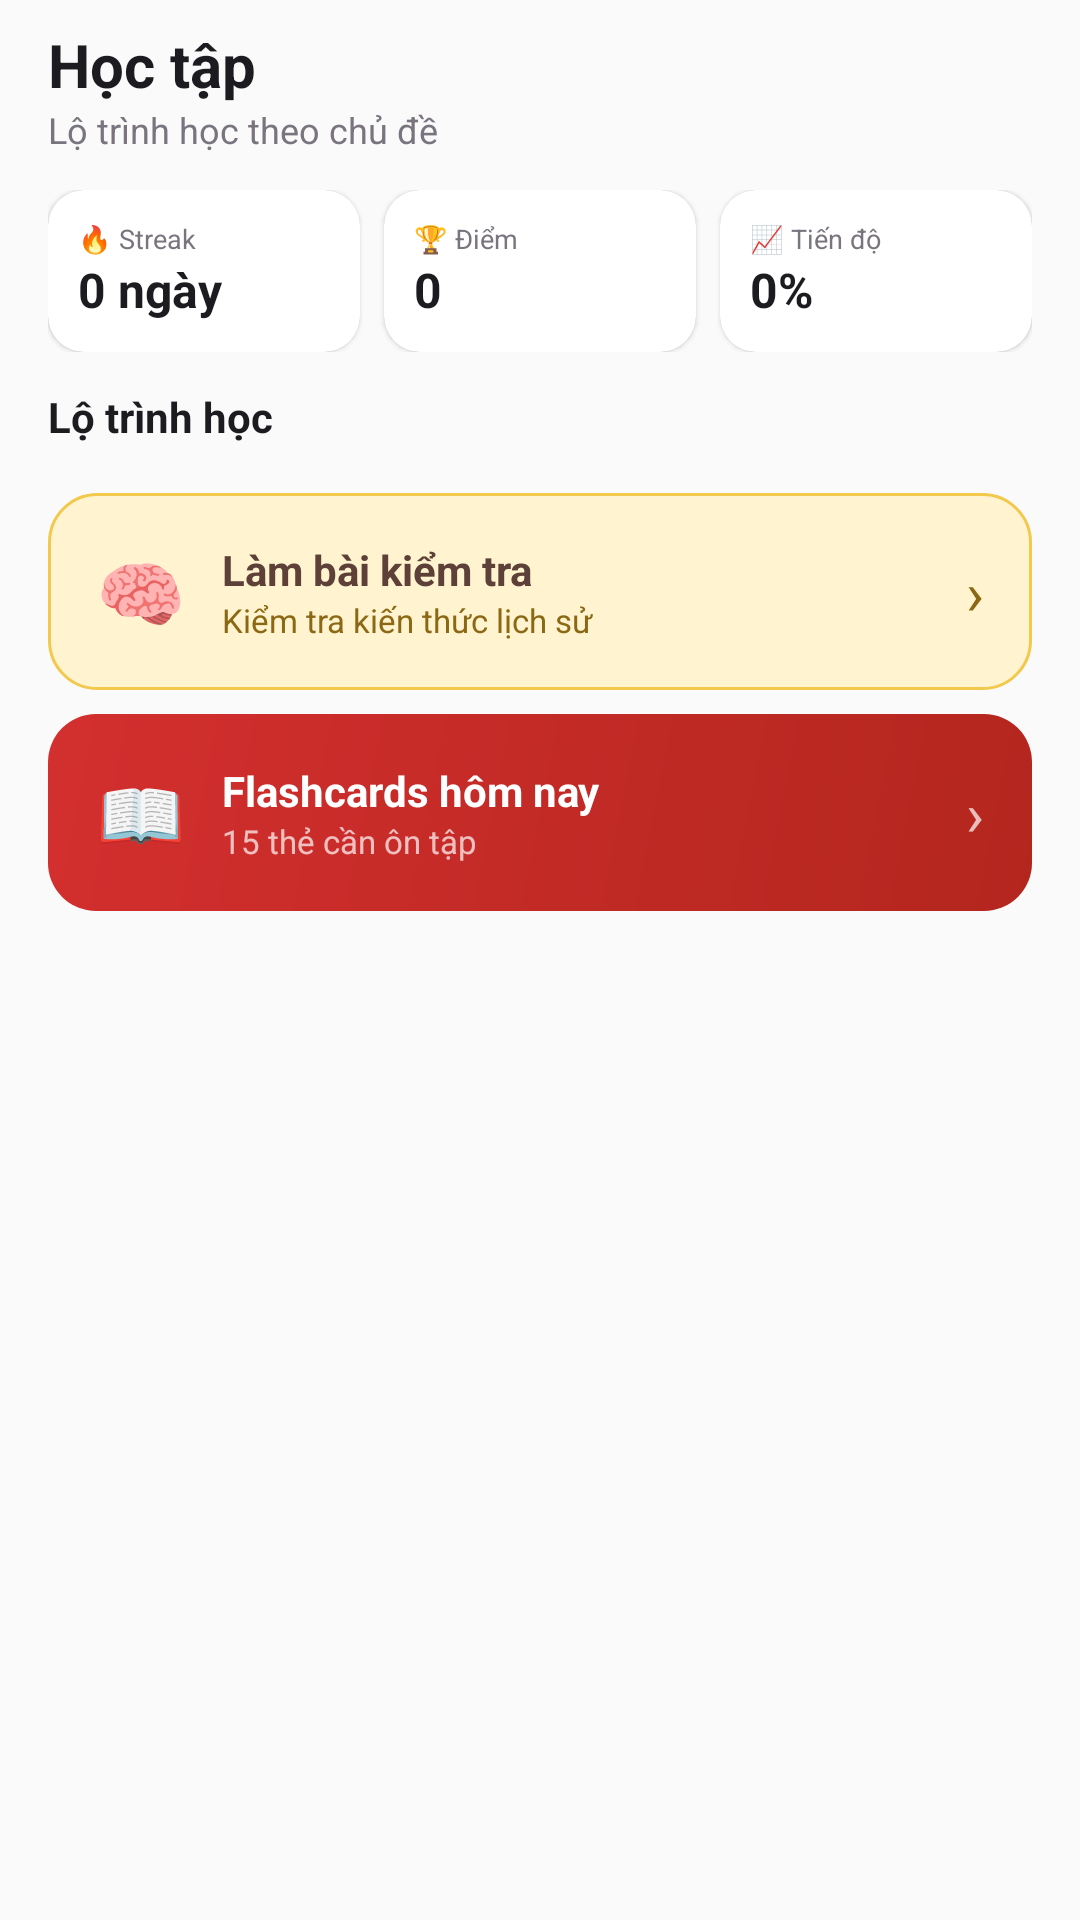

Write the Android layout XML for this screen, with the resource values it uses.
<!-- AndroidManifest.xml: application theme Theme.LichSuVietNam -->
<!-- res/layout/fragment_learn.xml -->
<?xml version="1.0" encoding="utf-8"?>
<LinearLayout xmlns:android="http://schemas.android.com/apk/res/android"
    xmlns:app="http://schemas.android.com/apk/res-auto"
    android:layout_width="match_parent"
    android:layout_height="match_parent"
    android:background="@color/bg"
    android:orientation="vertical">

    <LinearLayout android:layout_width="match_parent" android:layout_height="wrap_content" android:orientation="vertical" android:paddingHorizontal="16dp" android:paddingTop="8dp" android:paddingBottom="12dp">
        <TextView android:layout_width="wrap_content" android:layout_height="wrap_content" android:text="@string/learn_title" android:textColor="@color/text_primary" android:textSize="20sp" android:textStyle="bold" />
        <TextView android:layout_width="wrap_content" android:layout_height="wrap_content" android:text="@string/learn_subtitle" android:textColor="@color/text_tertiary" android:textSize="12sp" />
    </LinearLayout>

    
    <LinearLayout android:layout_width="match_parent" android:layout_height="wrap_content" android:orientation="horizontal" android:paddingHorizontal="16dp" android:paddingBottom="12dp">
        <androidx.cardview.widget.CardView android:layout_width="0dp" android:layout_height="wrap_content" android:layout_marginEnd="8dp" android:layout_weight="1" app:cardCornerRadius="12dp" app:cardElevation="1dp">
            <LinearLayout android:layout_width="match_parent" android:layout_height="wrap_content" android:orientation="vertical" android:padding="10dp">
                <TextView android:layout_width="wrap_content" android:layout_height="wrap_content" android:text="🔥 Streak" android:textSize="9sp" android:textColor="@color/text_tertiary" />
                <TextView android:id="@+id/tvStreakValue" android:layout_width="wrap_content" android:layout_height="wrap_content" android:text="0 ngày" android:textSize="16sp" android:textStyle="bold" android:textColor="@color/text_primary" />
            </LinearLayout>
        </androidx.cardview.widget.CardView>
        <androidx.cardview.widget.CardView android:layout_width="0dp" android:layout_height="wrap_content" android:layout_marginEnd="8dp" android:layout_weight="1" app:cardCornerRadius="12dp" app:cardElevation="1dp">
            <LinearLayout android:layout_width="match_parent" android:layout_height="wrap_content" android:orientation="vertical" android:padding="10dp">
                <TextView android:layout_width="wrap_content" android:layout_height="wrap_content" android:text="🏆 Điểm" android:textSize="9sp" android:textColor="@color/text_tertiary" />
                <TextView android:id="@+id/tvPointsValue" android:layout_width="wrap_content" android:layout_height="wrap_content" android:text="0" android:textSize="16sp" android:textStyle="bold" android:textColor="@color/text_primary" />
            </LinearLayout>
        </androidx.cardview.widget.CardView>
        <androidx.cardview.widget.CardView android:layout_width="0dp" android:layout_height="wrap_content" android:layout_weight="1" app:cardCornerRadius="12dp" app:cardElevation="1dp">
            <LinearLayout android:layout_width="match_parent" android:layout_height="wrap_content" android:orientation="vertical" android:padding="10dp">
                <TextView android:layout_width="wrap_content" android:layout_height="wrap_content" android:text="📈 Tiến độ" android:textSize="9sp" android:textColor="@color/text_tertiary" />
                <TextView android:id="@+id/tvProgressValue" android:layout_width="wrap_content" android:layout_height="wrap_content" android:text="0%" android:textSize="16sp" android:textStyle="bold" android:textColor="@color/text_primary" />
            </LinearLayout>
        </androidx.cardview.widget.CardView>
    </LinearLayout>

    <ScrollView android:layout_width="match_parent" android:layout_height="0dp" android:layout_weight="1" android:paddingHorizontal="16dp">
        <LinearLayout android:layout_width="match_parent" android:layout_height="wrap_content" android:orientation="vertical">

            <TextView android:layout_width="wrap_content" android:layout_height="wrap_content" android:layout_marginBottom="8dp" android:text="@string/learning_paths" android:textColor="@color/text_primary" android:textSize="14sp" android:textStyle="bold" />

            <androidx.recyclerview.widget.RecyclerView android:id="@+id/rvPaths" android:layout_width="match_parent" android:layout_height="wrap_content" android:nestedScrollingEnabled="false" />

            
            <LinearLayout android:id="@+id/cardQuiz" android:layout_width="match_parent" android:layout_height="wrap_content" android:layout_marginTop="8dp" android:background="@drawable/bg_rounded_gold" android:gravity="center_vertical" android:orientation="horizontal" android:padding="16dp">
                <TextView android:layout_width="wrap_content" android:layout_height="wrap_content" android:text="🧠" android:textSize="24sp" />
                <LinearLayout android:layout_width="0dp" android:layout_height="wrap_content" android:layout_marginStart="12dp" android:layout_weight="1" android:orientation="vertical">
                    <TextView android:layout_width="wrap_content" android:layout_height="wrap_content" android:text="Làm bài kiểm tra" android:textColor="@color/brown_dark" android:textSize="14sp" android:textStyle="bold" />
                    <TextView android:layout_width="wrap_content" android:layout_height="wrap_content" android:text="Kiểm tra kiến thức lịch sử" android:textColor="@color/gold_dark" android:textSize="11sp" />
                </LinearLayout>
                <TextView android:layout_width="wrap_content" android:layout_height="wrap_content" android:text="›" android:textColor="@color/gold_dark" android:textSize="20sp" />
            </LinearLayout>

            
            <LinearLayout android:id="@+id/cardFlashcards" android:layout_width="match_parent" android:layout_height="wrap_content" android:layout_marginTop="8dp" android:layout_marginBottom="16dp" android:background="@drawable/bg_rounded_red_gradient" android:gravity="center_vertical" android:orientation="horizontal" android:padding="16dp">
                <TextView android:layout_width="wrap_content" android:layout_height="wrap_content" android:text="📖" android:textSize="24sp" />
                <LinearLayout android:layout_width="0dp" android:layout_height="wrap_content" android:layout_marginStart="12dp" android:layout_weight="1" android:orientation="vertical">
                    <TextView android:layout_width="wrap_content" android:layout_height="wrap_content" android:text="@string/flashcards_today" android:textColor="@color/white" android:textSize="14sp" android:textStyle="bold" />
                    <TextView android:layout_width="wrap_content" android:layout_height="wrap_content" android:text="@string/cards_to_review" android:textColor="#B3FFFFFF" android:textSize="11sp" />
                </LinearLayout>
                <TextView android:layout_width="wrap_content" android:layout_height="wrap_content" android:text="›" android:textColor="#B3FFFFFF" android:textSize="20sp" />
            </LinearLayout>
        </LinearLayout>
    </ScrollView>
</LinearLayout>
<!-- resources referenced by this layout -->
<resources>
  <color name="bg">#FAFAFA</color>
  <color name="brown_dark">#5D4037</color>
  <color name="gold_dark">#8B6914</color>
  <color name="text_primary">#1C1B1F</color>
  <color name="text_tertiary">#79747E</color>
  <color name="white">#FFFFFF</color>
  <!-- drawable bg_rounded_gold (drawable) -->
  <?xml version="1.0" encoding="utf-8"?>
  <shape xmlns:android="http://schemas.android.com/apk/res/android" android:shape="rectangle">
      <solid android:color="@color/gold_light" />
      <corners android:radius="16dp" />
      <stroke android:width="1dp" android:color="@color/gold" />
  </shape>
  <!-- drawable bg_rounded_red_gradient (drawable) -->
  <?xml version="1.0" encoding="utf-8"?>
  <shape xmlns:android="http://schemas.android.com/apk/res/android" android:shape="rectangle">
      <gradient android:startColor="#B3261E" android:endColor="#D32F2F" android:angle="135" />
      <corners android:radius="16dp" />
  </shape>
  <string name="cards_to_review">15 thẻ cần ôn tập</string>
  <string name="flashcards_today">Flashcards hôm nay</string>
  <string name="learn_subtitle">Lộ trình học theo chủ đề</string>
  <string name="learn_title">Học tập</string>
  <string name="learning_paths">Lộ trình học</string>
  <style name="Theme.LichSuVietNam" parent="Theme.Material3.Light.NoActionBar">
          <item name="colorPrimary">@color/red_primary</item>
          <item name="colorPrimaryContainer">@color/red_light</item>
          <item name="colorOnPrimaryContainer">@color/red_dark</item>
          <item name="colorSecondary">@color/gold</item>
          <item name="colorSecondaryContainer">@color/gold_light</item>
          <item name="colorError">@color/error</item>
          <item name="colorSurface">@color/surface</item>
          <item name="colorSurfaceVariant">@color/surface_variant</item>
          <item name="colorOnSurface">@color/text_primary</item>
          <item name="colorOnSurfaceVariant">@color/text_secondary</item>
          <item name="colorOutline">@color/outline</item>
          <item name="colorOutlineVariant">@color/outline_variant</item>
          <item name="android:colorBackground">@color/bg</item>
          <item name="android:statusBarColor">@android:color/transparent</item>
          <item name="android:windowLightStatusBar">true</item>
      </style>
  <color name="gold_light">#FFF3D0</color>
  <color name="gold">#F2C94C</color>
  <color name="red_primary">#B3261E</color>
  <color name="red_light">#FFDAD6</color>
  <color name="red_dark">#8C1D18</color>
  <color name="error">#B3261E</color>
  <color name="surface">#FFFFFF</color>
  <color name="surface_variant">#FFF8F7</color>
  <color name="text_secondary">#49454F</color>
  <color name="outline">#CAC4D0</color>
  <color name="outline_variant">#E7E0EC</color>
</resources>
